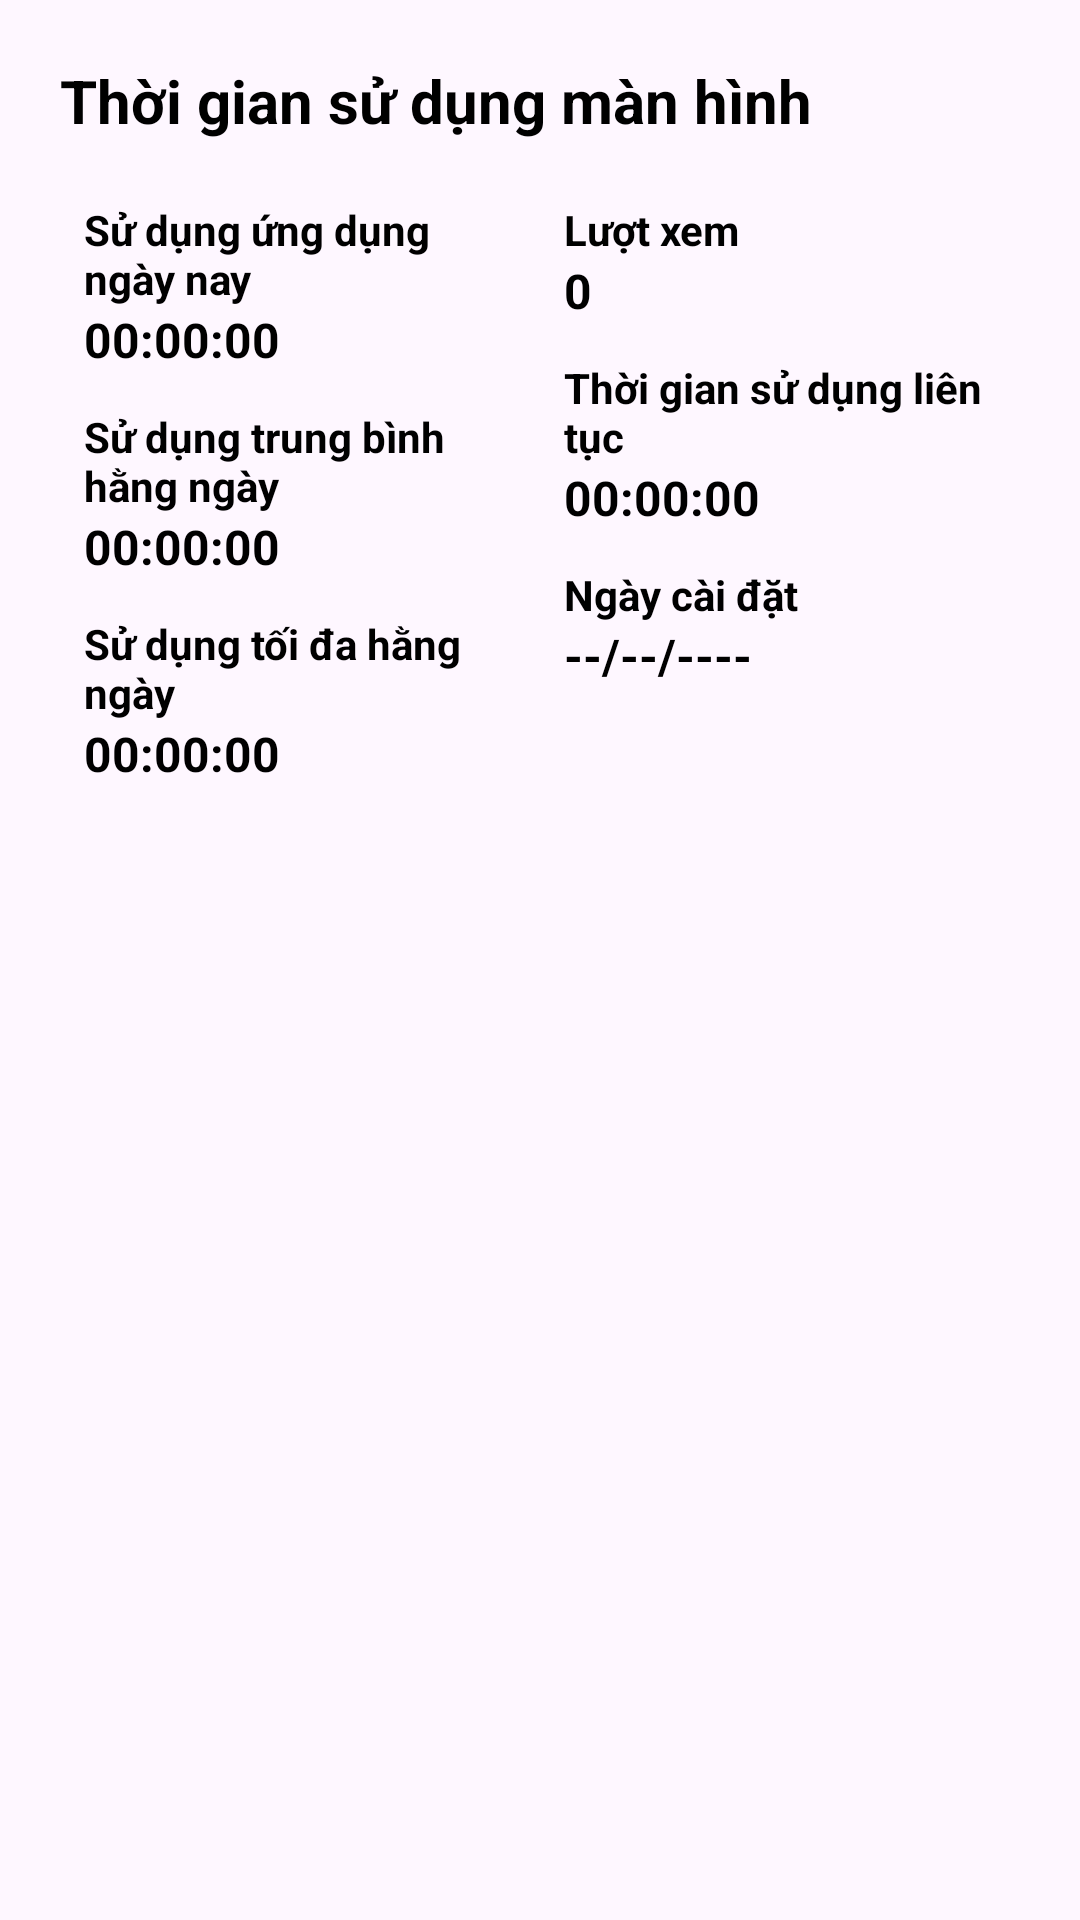

Reconstruct the res/layout file that produces this screen, plus the resources it refers to.
<!-- AndroidManifest.xml: application theme Theme.CPUMonitor -->
<!-- res/layout/fragment_statistic_detail_app.xml -->
<?xml version="1.0" encoding="utf-8"?>
<FrameLayout xmlns:android="http://schemas.android.com/apk/res/android"
    xmlns:tools="http://schemas.android.com/tools"
    android:layout_width="match_parent"
    android:layout_height="match_parent"
    android:fitsSystemWindows="true"
    tools:context=".Fragment.StatisticDetailAppFragment">

    
    <LinearLayout
        android:layout_width="match_parent"
        android:layout_height="match_parent"
        android:background="@drawable/bg_rounded"
        android:elevation="2dp"
        android:orientation="vertical"
        android:padding="20dp">

        
        <TextView
            android:id="@+id/tv_usage_title"
            android:layout_width="match_parent"
            android:layout_height="wrap_content"
            android:layout_marginBottom="12dp"
            android:text="Thời gian sử dụng màn hình"
            android:textColor="@color/black"
            android:textSize="20sp"
            android:textStyle="bold" />

        
        <LinearLayout
            android:layout_width="match_parent"
            android:layout_height="match_parent"
            android:orientation="horizontal"
            android:weightSum="2"
            android:padding="8dp">

            
            <LinearLayout
                android:layout_width="0dp"
                android:layout_height="wrap_content"
                android:layout_weight="1"
                android:orientation="vertical"
                android:paddingEnd="8dp">

                
                <TextView
                    android:layout_width="wrap_content"
                    android:layout_height="wrap_content"
                    android:text="Sử dụng ứng dụng ngày nay"
                    android:textStyle="bold"
                    android:textColor="@color/black" />

                <TextView
                    android:id="@+id/tv_usage_today"
                    android:layout_width="wrap_content"
                    android:layout_height="wrap_content"
                    android:layout_marginBottom="12dp"
                    android:text="00:00:00"
                    android:textStyle="bold"
                    android:textSize="16sp"
                    android:textColor="@color/black" />

                
                <TextView
                    android:layout_width="wrap_content"
                    android:layout_height="wrap_content"
                    android:text="Sử dụng trung bình hằng ngày"
                    android:textStyle="bold"
                    android:textColor="@color/black" />

                <TextView
                    android:id="@+id/tv_usage_average"
                    android:layout_width="wrap_content"
                    android:layout_height="wrap_content"
                    android:layout_marginBottom="12dp"
                    android:text="00:00:00"
                    android:textStyle="bold"
                    android:textSize="16sp"
                    android:textColor="@color/black" />

                
                <TextView
                    android:layout_width="wrap_content"
                    android:layout_height="wrap_content"
                    android:text="Sử dụng tối đa hằng ngày"
                    android:textStyle="bold"
                    android:textColor="@color/black" />

                <TextView
                    android:id="@+id/tv_usage_max"
                    android:layout_width="wrap_content"
                    android:layout_height="wrap_content"
                    android:layout_marginBottom="12dp"
                    android:text="00:00:00"
                    android:textStyle="bold"
                    android:textSize="16sp"
                    android:textColor="@color/black" />
            </LinearLayout>

            
            <LinearLayout
                android:layout_width="0dp"
                android:layout_height="wrap_content"
                android:layout_weight="1"
                android:orientation="vertical"
                android:paddingStart="8dp">

                
                <TextView
                    android:layout_width="wrap_content"
                    android:layout_height="wrap_content"
                    android:text="Lượt xem"
                    android:textStyle="bold"
                    android:textColor="@color/black" />

                <TextView
                    android:id="@+id/tv_views_today"
                    android:layout_width="wrap_content"
                    android:layout_height="wrap_content"
                    android:layout_marginBottom="12dp"
                    android:text="0"
                    android:textStyle="bold"
                    android:textSize="16sp"
                    android:textColor="@color/black" />

                
                <TextView
                    android:layout_width="wrap_content"
                    android:layout_height="wrap_content"
                    android:text="Thời gian sử dụng liên tục"
                    android:textStyle="bold"
                    android:textColor="@color/black" />

                <TextView
                    android:id="@+id/tv_continuous_usage"
                    android:layout_width="wrap_content"
                    android:layout_height="wrap_content"
                    android:layout_marginBottom="12dp"
                    android:text="00:00:00"
                    android:textStyle="bold"
                    android:textSize="16sp"
                    android:textColor="@color/black" />

                
                <TextView
                    android:layout_width="wrap_content"
                    android:layout_height="wrap_content"
                    android:text="Ngày cài đặt"
                    android:textStyle="bold"
                    android:textColor="@color/black" />

                <TextView
                    android:id="@+id/tv_install_date"
                    android:layout_width="wrap_content"
                    android:layout_height="wrap_content"
                    android:text="--/--/----"
                    android:textStyle="bold"
                    android:textSize="16sp"
                    android:textColor="@color/black" />
            </LinearLayout>

        </LinearLayout>
    </LinearLayout>

</FrameLayout>
<!-- resources referenced by this layout -->
<resources>
  <style name="Theme.CPUMonitor" parent="Base.Theme.CPUMonitor" />
  <style name="Base.Theme.CPUMonitor" parent="Theme.Material3.DayNight.NoActionBar">
          
          
  
      </style>
  <!-- not gathered from this repository: default colours our renderer supplied (Android Studio template values) -->
  <color name="black">#FF000000</color>
</resources>
